Run: headless pygame with SDL's dummy video driver; simulated clock (each Clock.tick advances the game by its frame time, no real sleeping); random seed 0; keys injected as events and as key.get_pressed() state; mouse plan: one left click at the window centre at the start of phase 2, then a move to the lower-right quarter at the start of phase 3.
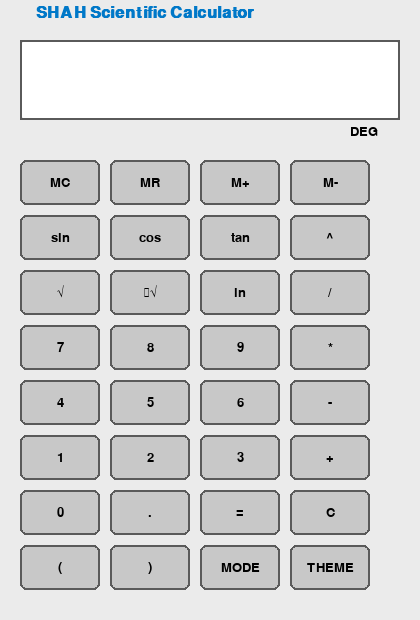
Frame 1 of 4 · flips 1–60 · no input
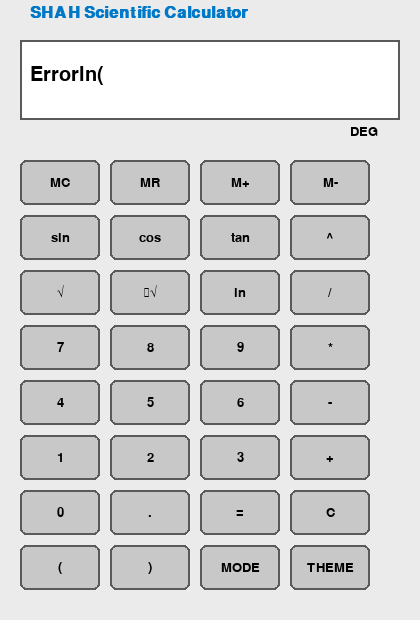
Frame 2 of 4 · flips 61–180 · clicked the window centre · tapped SPACE, RETURN · held RIGHT (→), D
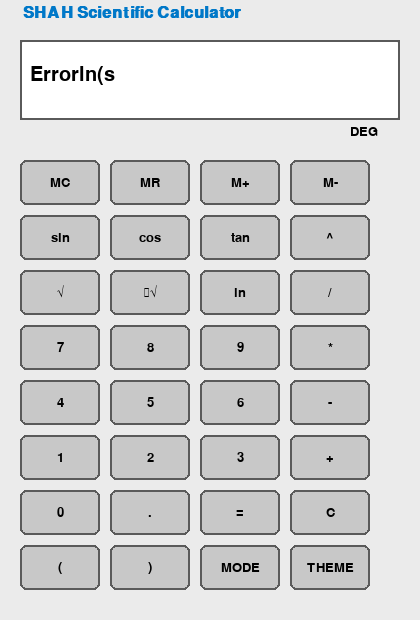
Frame 3 of 4 · flips 181–300 · moved the mouse to the lower-right quarter · held DOWN (↓), S
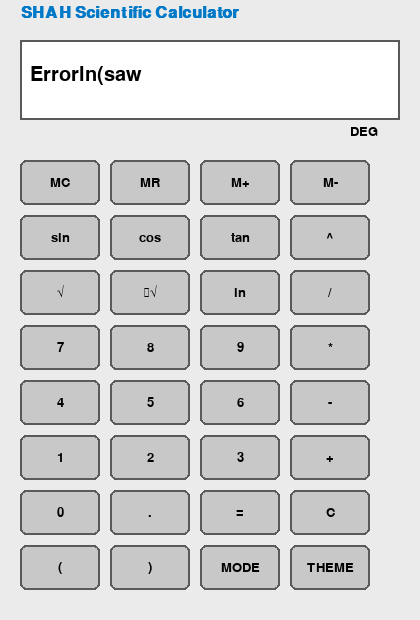
Frame 4 of 4 · flips 301–420 · held LEFT (←), A, UP (↑), W

The pygame program that drew these frames:

import pygame
import math

pygame.init()

# ---------------- SCREEN ----------------
WIDTH, HEIGHT = 420, 620
screen = pygame.display.set_mode((WIDTH, HEIGHT))
pygame.display.set_caption("SHAH Scientific Calculator")

# ---------------- STATES ----------------
dark_mode = False
angle_mode = "DEG"
memory = 0.0
expression = ""

# ---------------- COLORS ----------------
def theme():
    return {
        "bg": (30, 30, 30) if dark_mode else (235, 235, 235),
        "display": (0, 0, 0) if dark_mode else (255, 255, 255),
        "text": (0, 255, 120) if dark_mode else (0, 0, 0),
        "btn": (60, 60, 60) if dark_mode else (200, 200, 200),
        "border": (120, 120, 120) if dark_mode else (90, 90, 90)
    }

# ---------------- FONTS ----------------
font = pygame.font.SysFont("Consolas", 20)
display_font = pygame.font.SysFont("Consolas", 30)


# ---------------- TITLE ANIMATION ----------------
title_font = pygame.font.SysFont("Consolas", 24, bold=True)
title_x = 20
title_dir = 1


# ---------------- MATH FUNCTIONS ----------------
def sin_func(x):
    return math.sin(math.radians(x)) if angle_mode == "DEG" else math.sin(x)

def cos_func(x):
    return math.cos(math.radians(x)) if angle_mode == "DEG" else math.cos(x)

def tan_func(x):
    return math.tan(math.radians(x)) if angle_mode == "DEG" else math.tan(x)

def root_func(x, n):
    return x ** (1 / n)

# ---------------- SAFE CALCULATE ----------------
def calculate(exp):
    try:
        exp = exp.replace("^", "**")
        allowed = {
            "sin": sin_func,
            "cos": cos_func,
            "tan": tan_func,
            "sqrt": math.sqrt,
            "root": root_func,
            "log": math.log10,
            "ln": math.log,
            "pi": math.pi,
            "e": math.e
        }
        return str(eval(exp, {"__builtins__": None}, allowed))
    except:
        return "Error"

# ---------------- BUTTON CLASS ----------------
class Button:
    def __init__(self, x, y, w, h, text):
        self.rect = pygame.Rect(x, y, w, h)
        self.text = text

    def draw(self, t):
        pygame.draw.rect(screen, t["btn"], self.rect, border_radius=6)
        pygame.draw.rect(screen, t["border"], self.rect, 2, border_radius=6)
        txt = font.render(self.text, True, t["text"])
        screen.blit(txt, txt.get_rect(center=self.rect.center))

    def clicked(self, pos):
        return self.rect.collidepoint(pos)

# ---------------- BUTTON LAYOUT ----------------
layout = [
    ["MC","MR","M+","M-"],
    ["sin","cos","tan","^"],
    ["√","ⁿ√","ln","/"],
    ["7","8","9","*"],
    ["4","5","6","-"],
    ["1","2","3","+"],
    ["0",".","=","C"],
    ["(",")","MODE","THEME"]
]

buttons = []
bw, bh = 90, 55
for r, row in enumerate(layout):
    for c, txt in enumerate(row):
        buttons.append(Button(20 + c*bw, 160 + r*bh, bw-10, bh-10, txt))

# ---------------- INPUT HANDLER ----------------
def handle_input(value):
    global expression, memory, angle_mode, dark_mode

    if value == "=":
        while expression.count("(") > expression.count(")"):
            expression += ")"
        expression = calculate(expression)

    elif value == "C":
        expression = ""

    elif value == "MODE":
        angle_mode = "RAD" if angle_mode == "DEG" else "DEG"

    elif value == "THEME":
        dark_mode = not dark_mode

    elif value == "M+":
        try: memory += float(calculate(expression))
        except: pass

    elif value == "M-":
        try: memory -= float(calculate(expression))
        except: pass

    elif value == "MR":
        expression += str(memory)

    elif value == "MC":
        memory = 0.0

    elif value == "√":
        expression += "sqrt("

    elif value == "ⁿ√":
        expression += "root("

    elif value in ["sin","cos","tan","ln"]:
        expression += value + "("

    else:
        if len(expression) < 40:
            expression += value

# ---------------- MAIN LOOP ----------------
running = True
clock = pygame.time.Clock()

while running:
    clock.tick(60)
    t = theme()
    screen.fill(t["bg"])

    # ----- Animated Title -----
    title_x += 0.4 * title_dir
    if title_x > 40 or title_x < 20:
        title_dir *= -1

    title_color = (0, 255, 120) if dark_mode else (0, 120, 200)
    title_text = title_font.render("SHAH Scientific Calculator", True, title_color)
    screen.blit(title_text, (title_x, 5))

    # ----- Display -----
    pygame.draw.rect(screen, t["display"], (20, 40, 380, 80), border_radius=8)
    pygame.draw.rect(screen, t["border"], (20, 40, 380, 80), 2)

    screen.blit(display_font.render(expression[-20:], True, t["text"]), (30, 65))
    screen.blit(font.render(angle_mode, True, t["text"]), (350, 125))

    # ----- Buttons -----
    for b in buttons:
        b.draw(t)

    # ----- Events -----
    for event in pygame.event.get():
        if event.type == pygame.QUIT:
            running = False

        if event.type == pygame.MOUSEBUTTONDOWN:
            for b in buttons:
                if b.clicked(event.pos):
                    handle_input(b.text)

        if event.type == pygame.KEYDOWN:
            if event.key == pygame.K_RETURN:
                handle_input("=")
            elif event.key == pygame.K_BACKSPACE:
                expression = expression[:-1]
            else:
                expression += event.unicode

    pygame.display.update()

pygame.quit()
